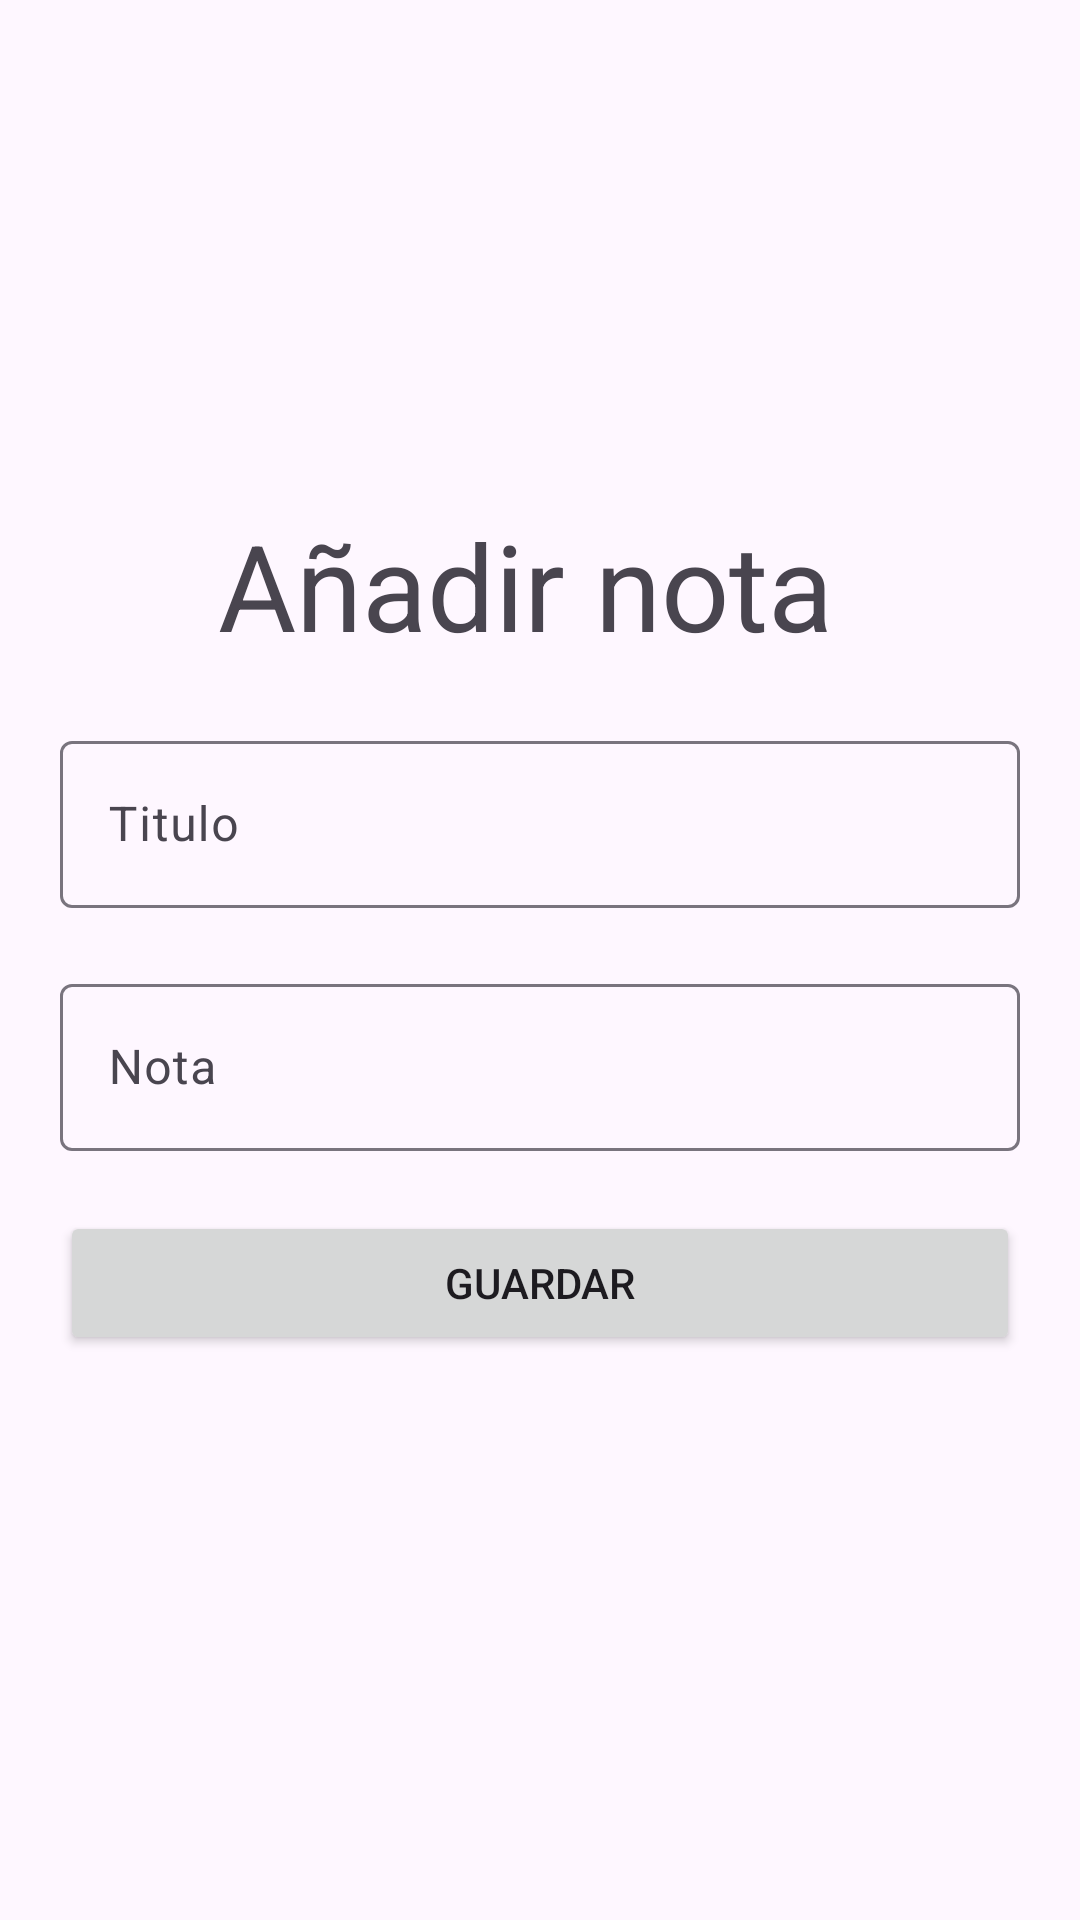

Reconstruct the res/layout file that produces this screen, plus the resources it refers to.
<!-- AndroidManifest.xml: application theme Theme.NotesRoomEf -->
<!-- res/layout/fragment_add.xml -->
<?xml version="1.0" encoding="utf-8"?>
<LinearLayout xmlns:android="http://schemas.android.com/apk/res/android"
    xmlns:tools="http://schemas.android.com/tools"
    android:layout_width="match_parent"
    android:layout_height="match_parent"
    android:gravity="center"
    android:orientation="vertical"
    tools:context=".ui.fragment.AddFragment">

    <TextView
        android:layout_width="match_parent"
        android:layout_height="wrap_content"
        android:textSize="40sp"
        android:text="Añadir nota "
        android:textAlignment="center"
        android:layout_marginBottom="20dp"
        />

    <com.google.android.material.textfield.TextInputLayout
        android:layout_width="match_parent"
        android:layout_height="wrap_content">

        <com.google.android.material.textfield.TextInputEditText
            android:layout_width="match_parent"
            android:layout_height="wrap_content"
            android:layout_margin="20dp"
            android:id="@+id/etTitulo"
            android:hint="Titulo" />
    </com.google.android.material.textfield.TextInputLayout>

    <com.google.android.material.textfield.TextInputLayout
        android:layout_width="match_parent"
        android:layout_height="wrap_content">

        <com.google.android.material.textfield.TextInputEditText
            android:layout_width="match_parent"
            android:layout_height="wrap_content"
            android:layout_marginStart="20dp"
            android:layout_marginEnd="20dp"
            android:id="@+id/etNota"
            android:hint="Nota" />
    </com.google.android.material.textfield.TextInputLayout>

    <Button
        android:id="@+id/btnGuardarNota"
        android:layout_width="match_parent"
        android:layout_height="wrap_content"
        android:layout_margin="20dp"
        android:text="Guardar" />


</LinearLayout>
<!-- resources referenced by this layout -->
<resources>
  <style name="Theme.NotesRoomEf" parent="Base.Theme.NotesRoomEf" />
  <style name="Base.Theme.NotesRoomEf" parent="Theme.Material3.DayNight.NoActionBar">
          
          
      </style>
</resources>
